Run: headless pygame with SDL's dummy video driver; simulated clock (each Clock.tick advances the game by its frame time, no real sleeping); random seed 0; keys injected as events and as key.get_pressed() state; no mouse input.
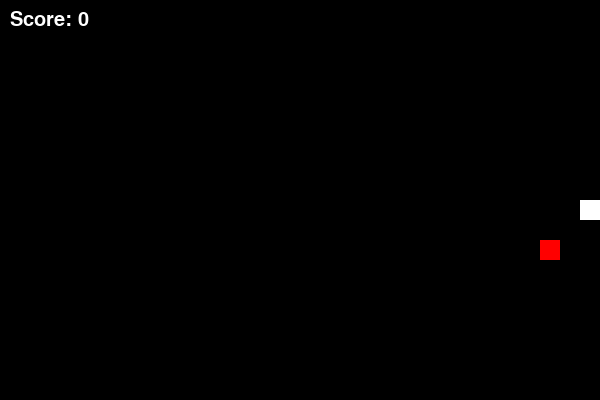
Frame 1 of 1 · flips 1–60 · no input (game ended)

The pygame program that drew these frames:

import pygame
import sys
import random

# Initialize Pygame
pygame.init()

# Set up the game window
width, height = 600, 400
screen = pygame.display.set_mode((width, height))
pygame.display.set_caption("Snake Game")

# Set up colors
white = (255, 255, 255)
black = (0, 0, 0)
red = (255, 0, 0)

# Set up the snake
snake_size = 20
snake_speed = 15
snake = [(width // 2, height // 2)]
snake_direction = (1, 0)  # Initial direction: right

# Set up the food
food_size = 20
food = (random.randint(0, (width - food_size) // food_size) * food_size,
        random.randint(0, (height - food_size) // food_size) * food_size)

# Set up the score
score = 0

# Set up the game loop
clock = pygame.time.Clock()

# Flag to determine if the game is paused
paused = False

while True:
    for event in pygame.event.get():
        if event.type == pygame.QUIT:
            pygame.quit()
            sys.exit()

        # Check for arrow key presses to change snake direction
        if event.type == pygame.KEYDOWN:
            if event.key == pygame.K_UP and snake_direction != (0, 1):
                snake_direction = (0, -1)
            elif event.key == pygame.K_DOWN and snake_direction != (0, -1):
                snake_direction = (0, 1)
            elif event.key == pygame.K_LEFT and snake_direction != (1, 0):
                snake_direction = (-1, 0)
            elif event.key == pygame.K_RIGHT and snake_direction != (-1, 0):
                snake_direction = (1, 0)

            # Pause and resume the game
            elif event.key == pygame.K_p:
                paused = not paused

    if not paused:
        # Move the snake
        x, y = snake[0]
        x += snake_direction[0] * snake_size
        y += snake_direction[1] * snake_size

        # Check for collisions with walls or itself
        if x < 0 or x >= width or y < 0 or y >= height or (x, y) in snake[1:]:
            pygame.quit()
            sys.exit()

        # Check for collision with food
        if x == food[0] and y == food[1]:
            score += 1
            food = (random.randint(0, (width - food_size) // food_size) * food_size,
                    random.randint(0, (height - food_size) // food_size) * food_size)
        else:
            # Remove the last segment of the snake if not eating food
            snake.pop()

        # Add the new head to the snake
        snake.insert(0, (x, y))

    # Draw everything
    screen.fill(black)

    # Draw the snake
    for segment in snake:
        pygame.draw.rect(screen, white, (segment[0], segment[1], snake_size, snake_size))

    # Draw the food
    pygame.draw.rect(screen, red, (food[0], food[1], food_size, food_size))

    # Draw the score
    font = pygame.font.SysFont(None, 30)
    score_text = font.render("Score: " + str(score), True, white)
    screen.blit(score_text, (10, 10))

    # Draw the pause text
    if paused:
        pause_text = font.render("Paused", True, white)
        screen.blit(pause_text, (width // 2 - 50, height // 2))

    # Update the display
    pygame.display.flip()

    # Set the frame rate
    clock.tick(snake_speed)
